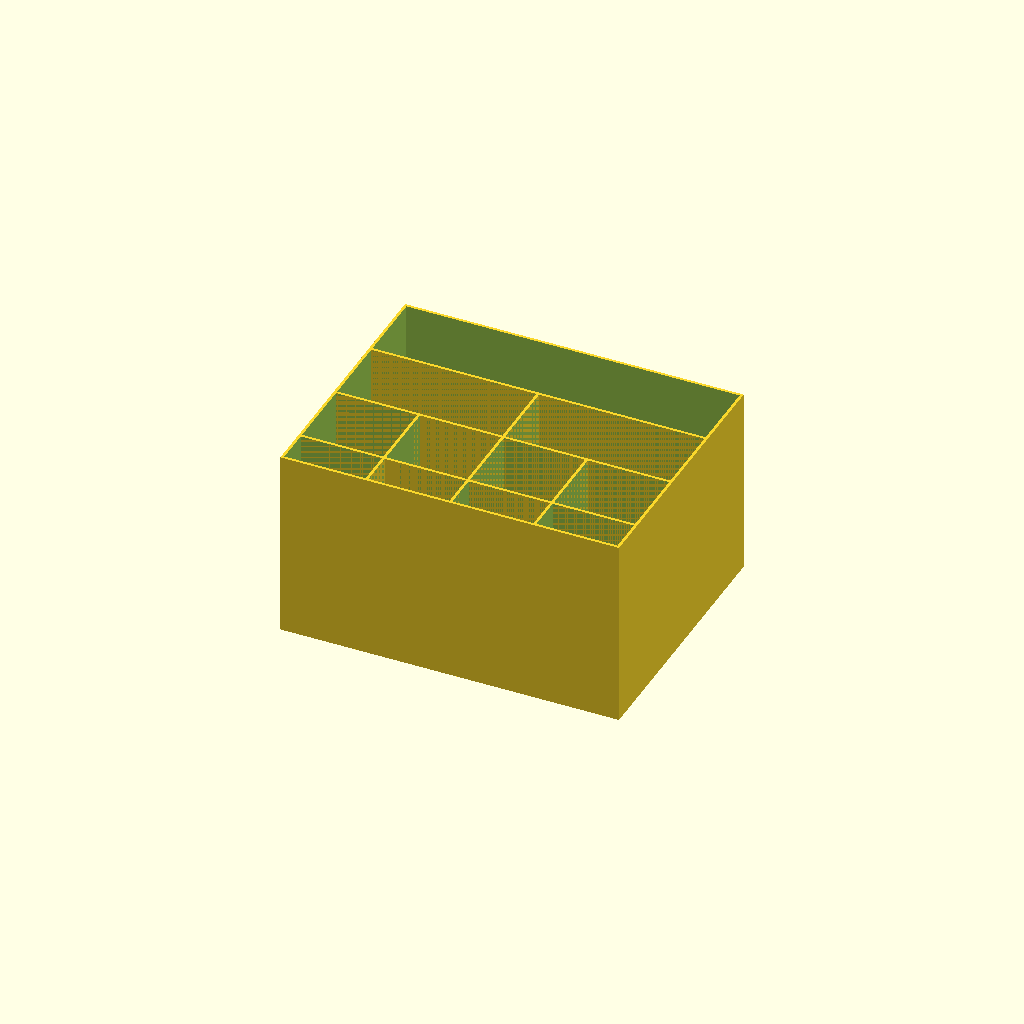
Cell 1 — every parameter at its default value.
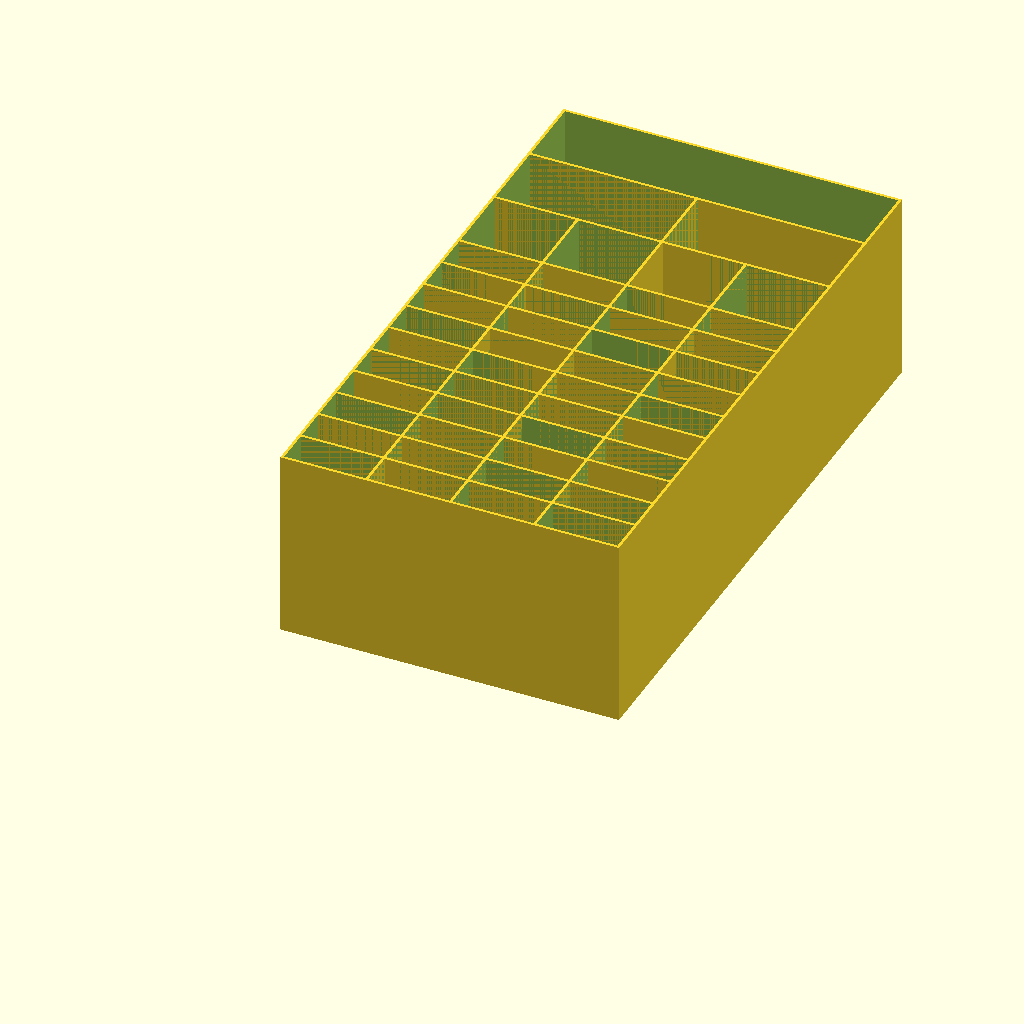
Cell 2 — half_row set to 10, the other parameters unchanged.
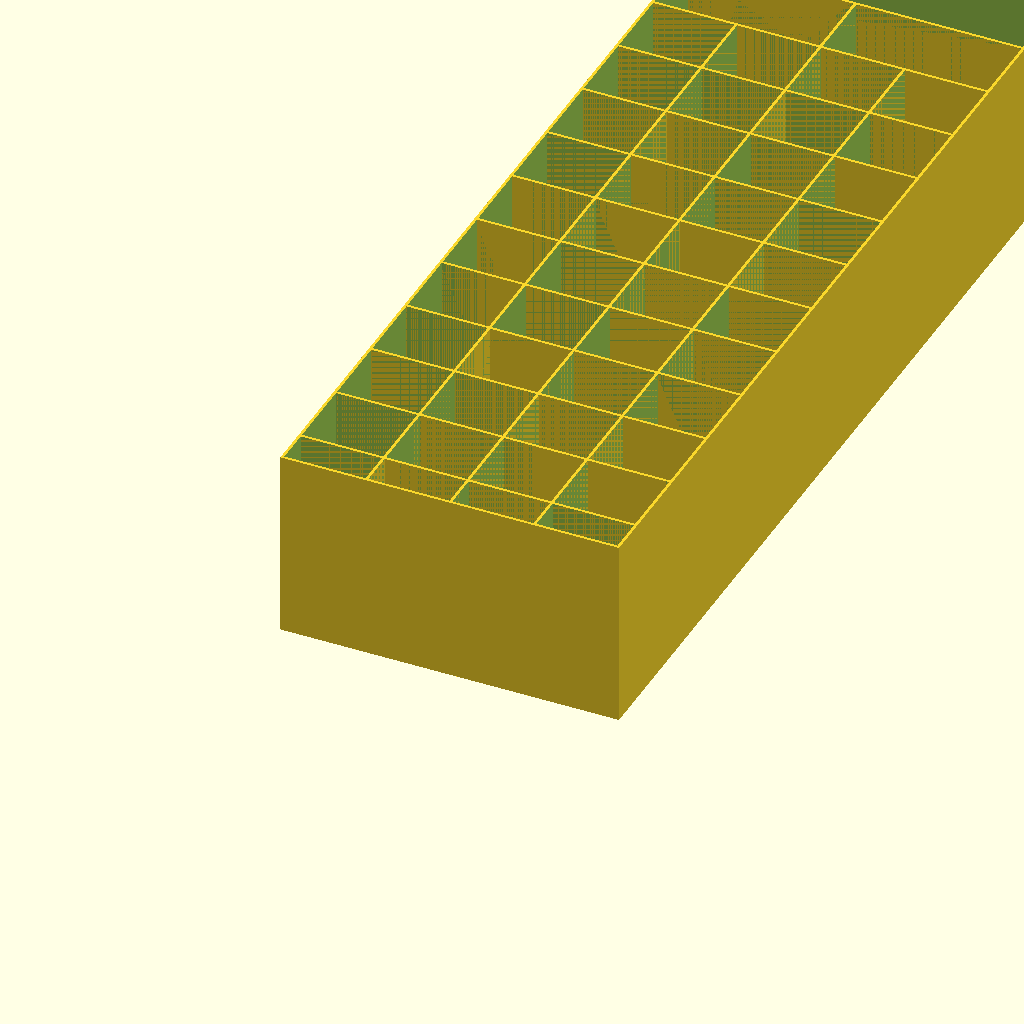
Cell 3: the same model with normal_row = 10.
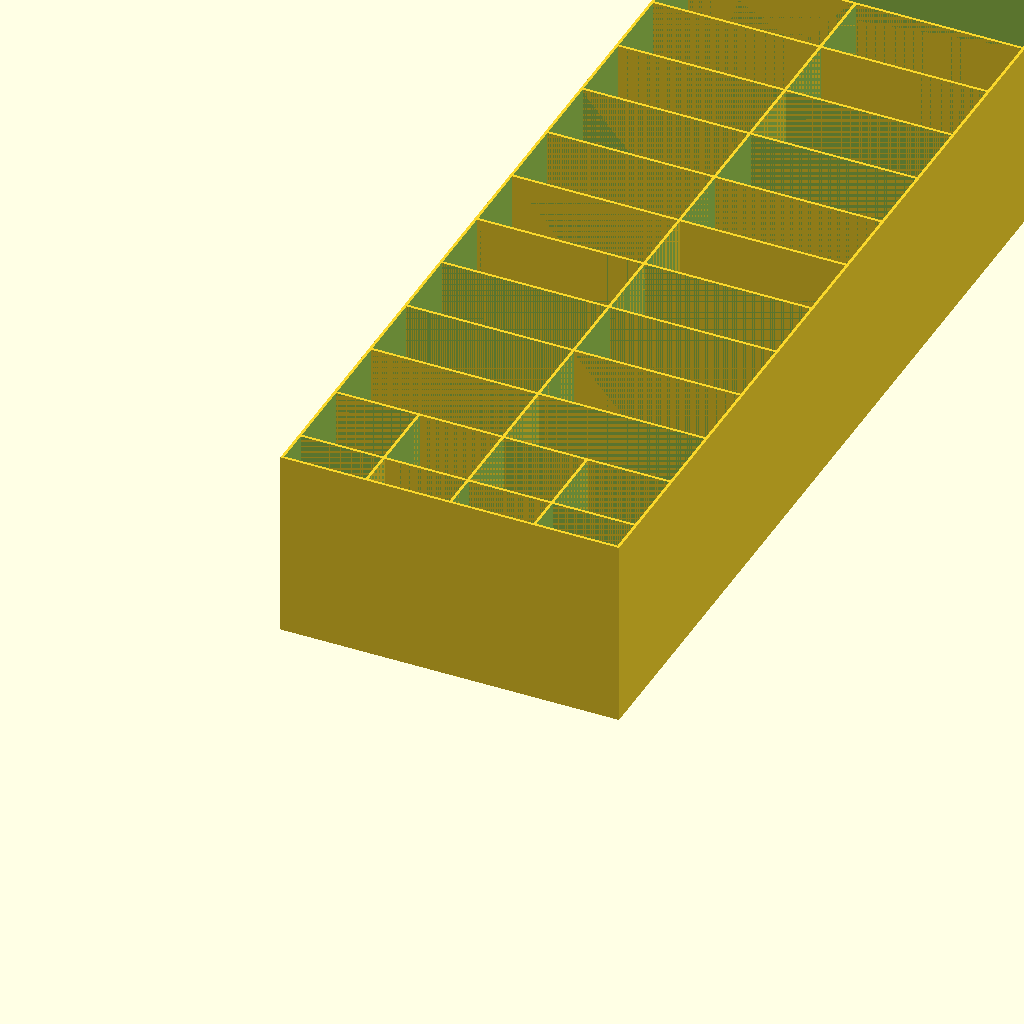
Cell 4 — double_row set to 10, the other parameters unchanged.
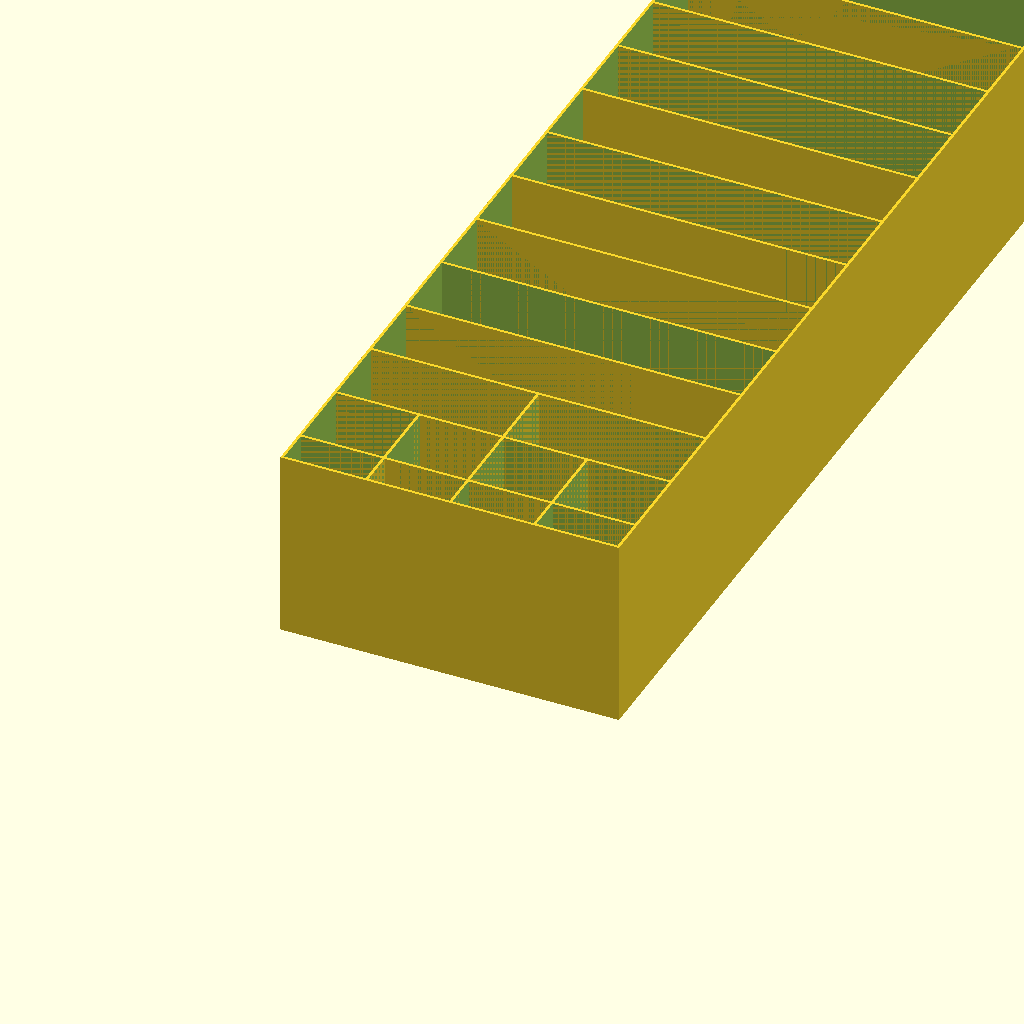
Cell 5 — quad_row set to 10, the other parameters unchanged.
All cells are drawn from one camera (rotation 55°, 0°, 25°, orthographic, colour scheme Cornfield), so only the parameter changes between them.
OpenSCAD source file macos/system/library/openscad/1052_Customisable_Mini_Storage_Drawers.scad:
// [FL_INDEX: keywords="openscad, 3d_parametric, Customisable_Mini_Storage_Drawers, csg_solid" | COT="Parametric OpenSCAD design from 3DCodeverse"]
// Title: Customisable Mini Storage Drawers

// Half height row(s)
half_row = 1; // [0:10]

// Standard height/width row(s)
normal_row = 1; // [0:10]

//Double width row(s)
double_row = 1; // [0:10]

//Quad width row(s)
quad_row = 1; // [0:10]



grid();



module grid (){
rotate(a=[270,0,0]){
	if (half_row > 0) {
		for (row = [1:half_row]) {
			for (col = [1 : 4]) {
				translate(v = [col*30, 0, row*13.5]) {
						half_box();
				}
			}
		}
	}

	if (normal_row > 0) {
		for (row = [1:normal_row]) {
			for (col = [1 : 4]) {
				translate(v = [col*30, 0, row*27+(half_row*13.5-6.75)]) {
						box();
				}
			}
		}
	}

	if (double_row > 0) {
		for (row = [1:double_row]) {
			for (col = [1 : 2]) {
				translate(v = [col*60-15 , 0, row*27+(half_row*13.5-6.75)+(normal_row*27)]) {
						double_box();
				}
			}
		}
	}

	if (quad_row > 0) {
		for (row = [1:quad_row]) {
			translate(v = [75 , 0, row*27+(half_row*13.5-6.75)+(normal_row*27)+(double_row*27)]) {
					quad_box();
			}
		}
	}
}
}




module half_box(){
	difference() {
		cube(size = [31,68,14.5], center = true);
		cube(size = [29,70,12.5], center = true);
	}

	translate(v = [0,33.5,0]) {
		cube(size = [31,1,3], center=true);
	}

}

module box(){
	difference() {
		cube(size = [31,68,28], center = true);
		cube(size = [29,70,26], center = true);
	}

	translate(v = [0,33.5,0]) {
		cube(size = [31,1,6], center=true);
	}
}

module double_box(){
	difference() {
		cube(size = [61,68,28], center = true);
		cube(size = [59,70,26], center = true);
	}

	translate(v = [0,33.5,0]) {
		cube(size = [61,1,6], center=true);
	}
}

module quad_box(){
	difference() {
		cube(size = [121,68,28], center = true);
		cube(size = [119,70,26], center = true);
	}

	translate(v = [0,33.5,0]) {
		cube(size = [121,1,6], center=true);
	}
}
Customizer parameters (derived from the source; name, type, default, range or options):
half_row: number, default 1, range 0 to 10
normal_row: number, default 1, range 0 to 10
double_row: number, default 1, range 0 to 10
quad_row: number, default 1, range 0 to 10
